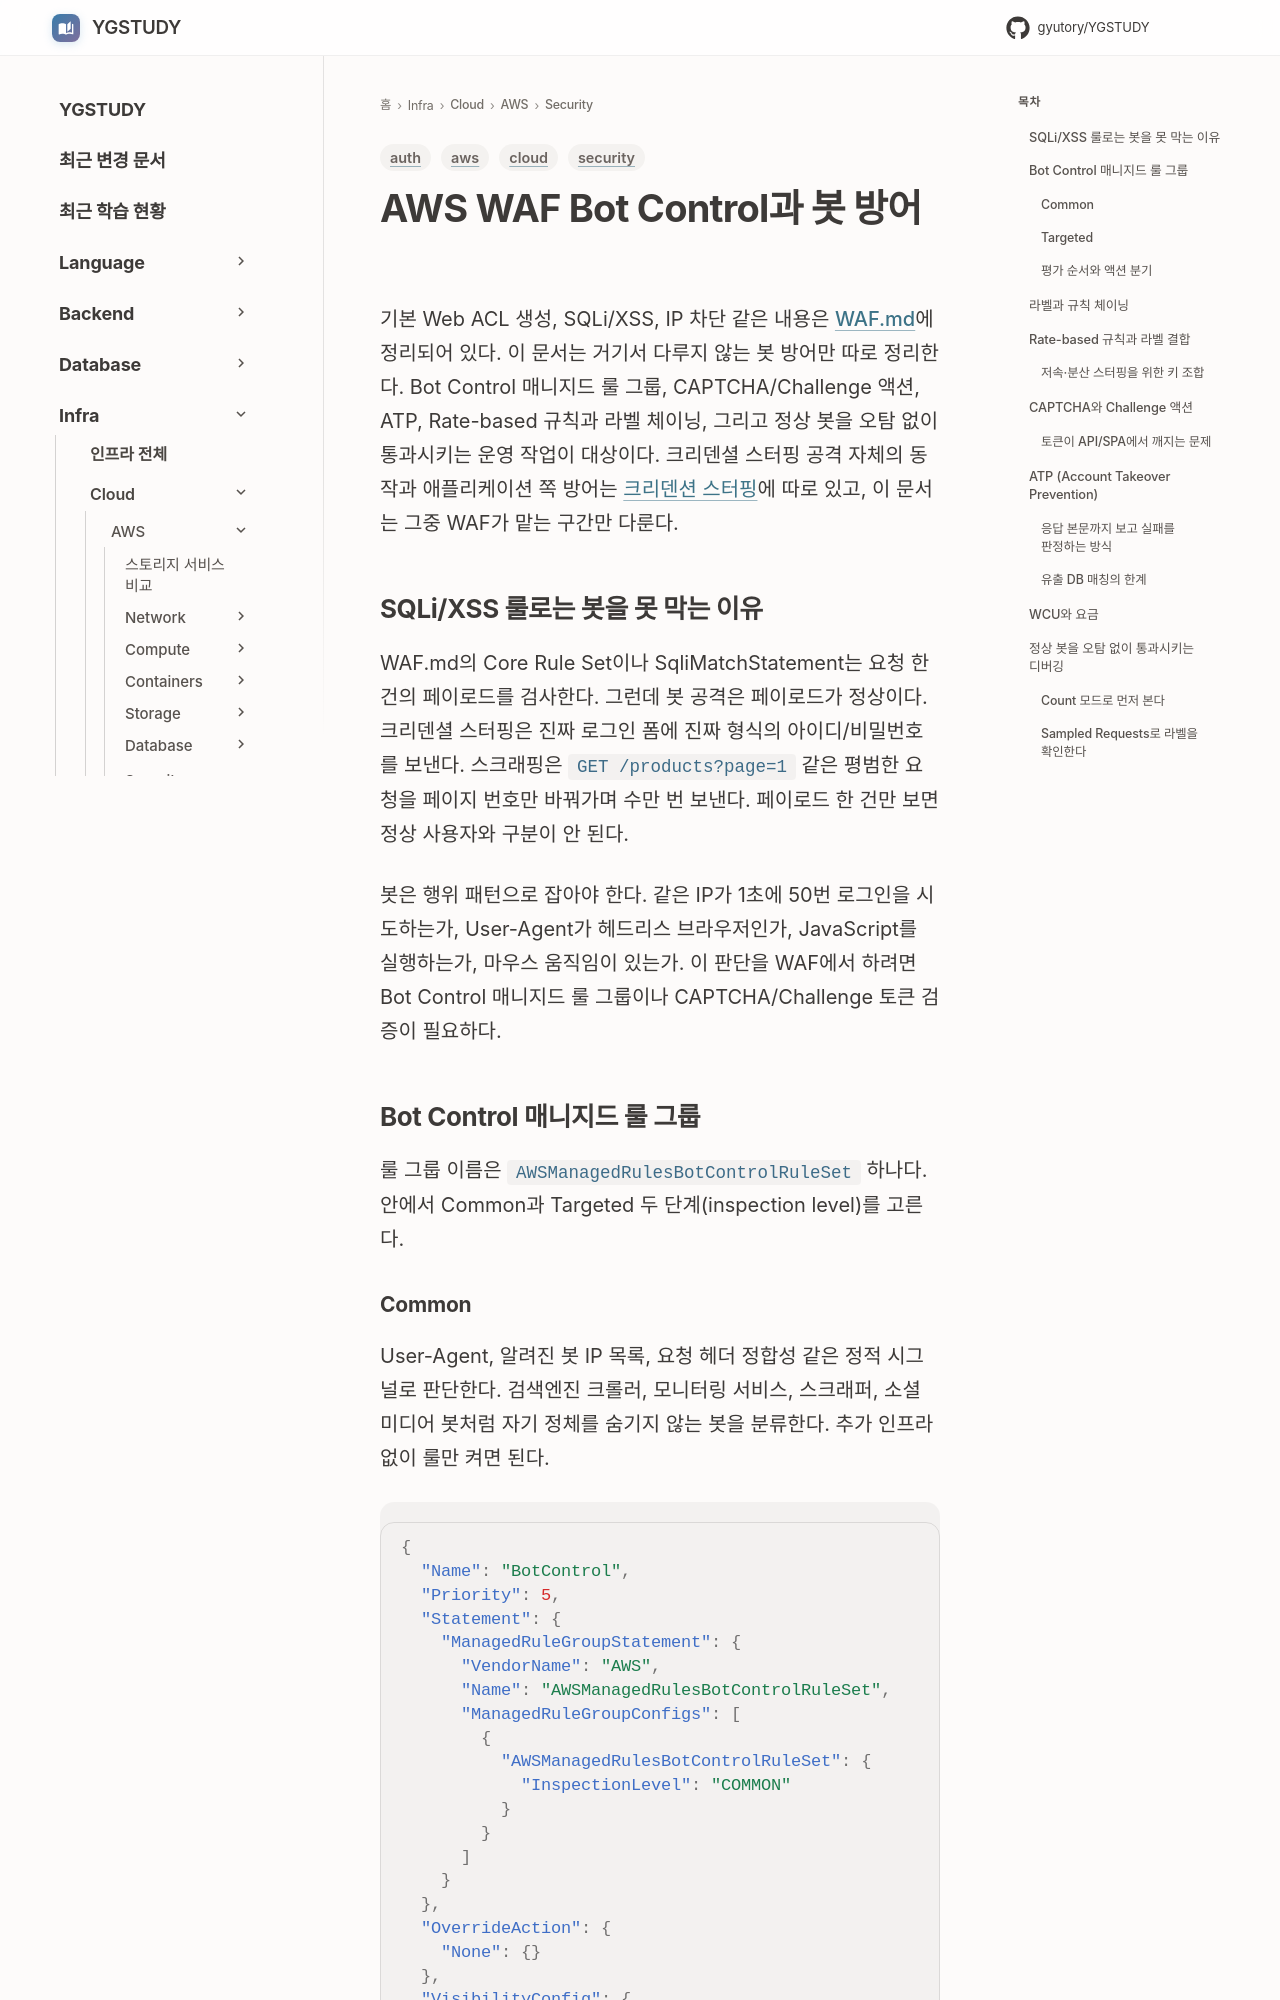

repository: GYUTORY/YGSTUDY · page: Cloud/AWS/Security/WAF_Bot_Control/index.html · generator: mkdocs

---
title: AWS WAF Bot Control과 봇 방어
tags: [aws, security, cloud, auth]
updated: 2026-10-01
---

# AWS WAF Bot Control과 봇 방어

기본 Web ACL 생성, SQLi/XSS, IP 차단 같은 내용은 [WAF.md](WAF.md)에 정리되어 있다. 이 문서는 거기서 다루지 않는 봇 방어만 따로 정리한다. Bot Control 매니지드 룰 그룹, CAPTCHA/Challenge 액션, ATP, Rate-based 규칙과 라벨 체이닝, 그리고 정상 봇을 오탐 없이 통과시키는 운영 작업이 대상이다. 크리덴셜 스터핑 공격 자체의 동작과 애플리케이션 쪽 방어는 [크리덴션 스터핑](../../../Security/Credential_Stuffing.md)에 따로 있고, 이 문서는 그중 WAF가 맡는 구간만 다룬다.

## SQLi/XSS 룰로는 봇을 못 막는 이유

WAF.md의 Core Rule Set이나 SqliMatchStatement는 요청 한 건의 페이로드를 검사한다. 그런데 봇 공격은 페이로드가 정상이다. 크리덴셜 스터핑은 진짜 로그인 폼에 진짜 형식의 아이디/비밀번호를 보낸다. 스크래핑은 `GET /products?page=1` 같은 평범한 요청을 페이지 번호만 바꿔가며 수만 번 보낸다. 페이로드 한 건만 보면 정상 사용자와 구분이 안 된다.

봇은 행위 패턴으로 잡아야 한다. 같은 IP가 1초에 50번 로그인을 시도하는가, User-Agent가 헤드리스 브라우저인가, JavaScript를 실행하는가, 마우스 움직임이 있는가. 이 판단을 WAF에서 하려면 Bot Control 매니지드 룰 그룹이나 CAPTCHA/Challenge 토큰 검증이 필요하다.

## Bot Control 매니지드 룰 그룹

룰 그룹 이름은 `AWSManagedRulesBotControlRuleSet` 하나다. 안에서 Common과 Targeted 두 단계(inspection level)를 고른다.

### Common

User-Agent, 알려진 봇 IP 목록, 요청 헤더 정합성 같은 정적 시그널로 판단한다. 검색엔진 크롤러, 모니터링 서비스, 스크래퍼, 소셜 미디어 봇처럼 자기 정체를 숨기지 않는 봇을 분류한다. 추가 인프라 없이 룰만 켜면 된다.

```json
{
  "Name": "BotControl",
  "Priority": 5,
  "Statement": {
    "ManagedRuleGroupStatement": {
      "VendorName": "AWS",
      "Name": "AWSManagedRulesBotControlRuleSet",
      "ManagedRuleGroupConfigs": [
        {
          "AWSManagedRulesBotControlRuleSet": {
            "InspectionLevel": "COMMON"
          }
        }
      ]
    }
  },
  "OverrideAction": {
    "None": {}
  },
  "VisibilityConfig": {
    "SampledRequestsEnabled": true,
    "CloudWatchMetricsEnabled": true,
    "MetricName": "BotControl"
  }
}
```
